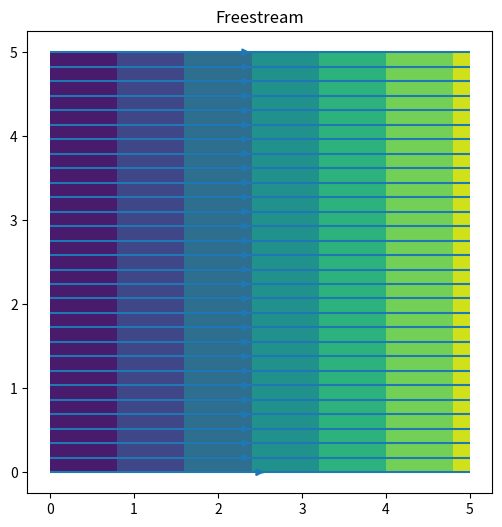
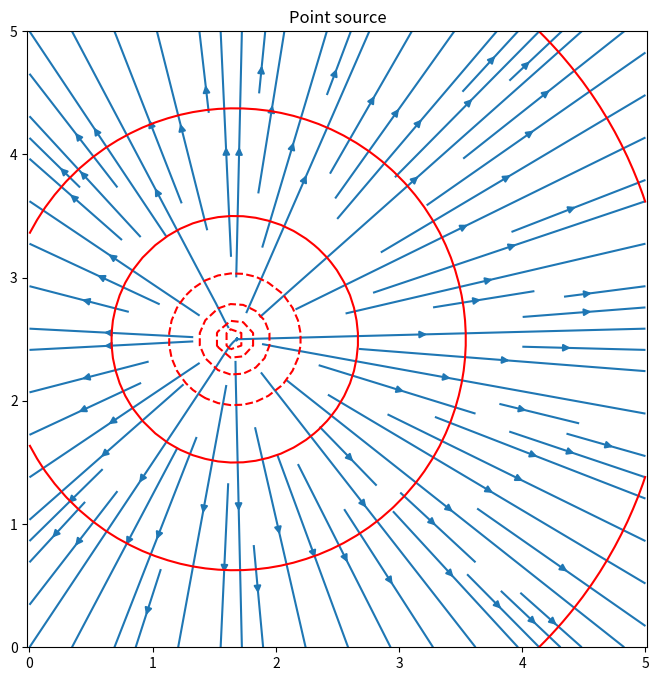
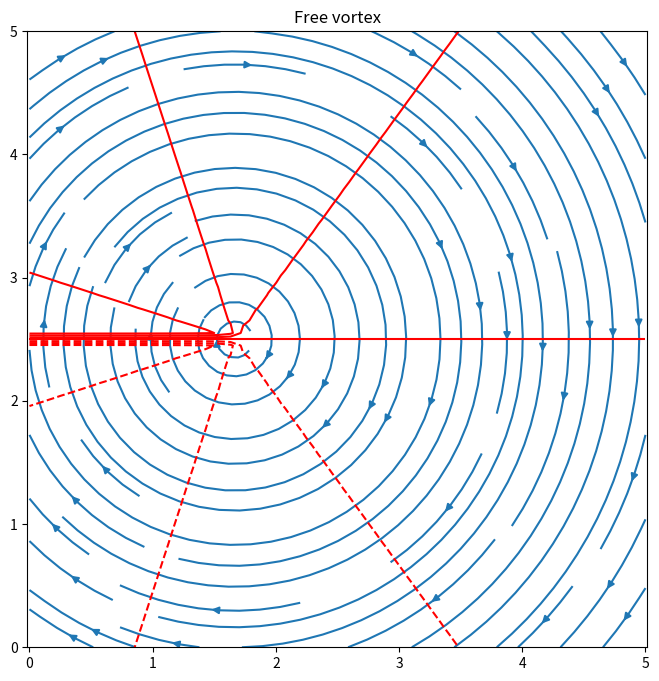
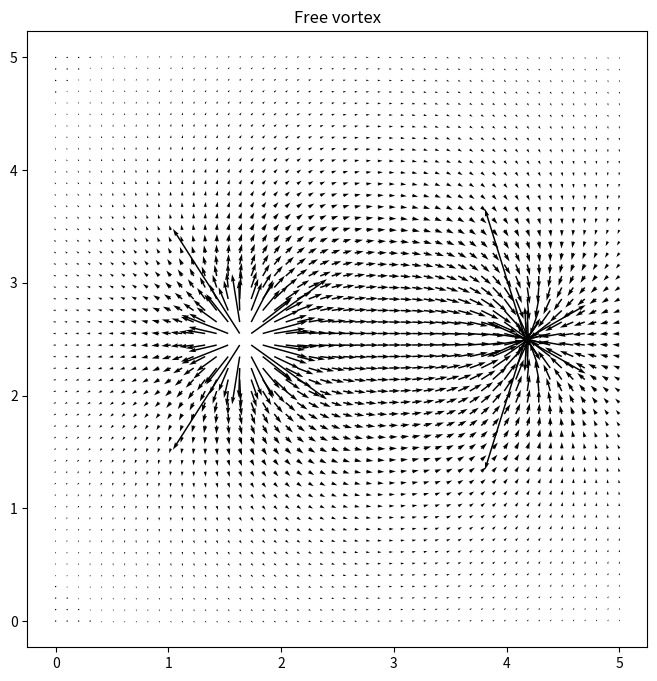

Source code (Python) for these figures, in order:
## from matplotlib import rc
import numpy as np
import matplotlib
import matplotlib.pyplot as plt


print("Imported all the modules")

# Freestream velocities (constant!)
def vel_freestream(xx,yy,U0,alpha):
    u = U0*np.cos(alpha)*np.ones_like(xx)
    v = U0*np.sin(alpha)*np.ones_like(xx)
    return u, v

# Get the velocity potential of the freestream: linear slope
def phi_freestream(xx,yy,U0,alpha):
    u,v = vel_freestream(xx,yy,U0,alpha)
    phi = u*xx + v*yy
    return phi

# Get the streamfunction of the freestream
def psi_freestream(xx,yy,U0,alpha):
    u,v = vel_freestream(xx,yy,U0,alpha)
    psi = u*yy - v*xx
    return psi


# Set up a "grid for plotting"
xmin = 0.
xmax = 5.
ymin = 0.
ymax = 5.
nx = 50
ny = 50
x = np.linspace(xmin, xmax, nx)
y = np.linspace(xmin, xmax, nx)
xx, yy = np.meshgrid(x,y)

size=8

# Plot a freestream case
fig = plt.figure(figsize=(6,6))
plt.axis('equal')
plt.title('Freestream')

U0 = 1.
alpha = 0 * np.pi/180 #angle of the flow to the horizontal, set to zero here

# Use functions defined above to calculate variables in suitable format for plotting
ufree,vfree = vel_freestream(xx,yy,U0,alpha)
phi_free = phi_freestream(xx,yy,U0,alpha)
psi_free = psi_freestream(xx,yy,U0,alpha)

# To plot velocity vectors, we can use plt.streamplot: https://www.geeksforgeeks.org/matplotlib-pyplot-streamplot-in-python/
p = plt.streamplot(xx,yy,ufree,vfree)
# A good alternative is plt.quiver: https://www.geeksforgeeks.org/quiver-plot-in-matplotlib/
# p = plt.quiver(xx,yy,ufree,vfree)

#For contour plots, try plt.contourf: https://www.geeksforgeeks.org/matplotlib-pyplot-contourf-in-python/
# Only plot one at a time!
p = plt.contourf(xx,yy,phi_free) #contours of the velocity potential
#p = plt.contourf(xx,yy,psi_free) #contours of the streamfunction




# Velocity field for point source
def vel_source(xx,yy,Q0,xloc,yloc):
    x2y2 = (xx - xloc)**2 + (yy - yloc)**2
    u = Q0 / (2 * np.pi)*(xx - xloc) / x2y2
    v = Q0 / (2 * np.pi)*(yy - yloc) / x2y2
    return u,v

# Potential for point source
def phi_source(xx,yy,Q0,xloc,yloc):
    phi = Q0 / (2*np.pi) * np.log((xx-xloc)**2 + (yy - yloc)**2)
    return phi

# Stream function for point source
def psi_source(xx,yy,Q0,xloc,yloc):
    psi = Q0 / (2*np.pi)*np.arctan2((yy - yloc), (xx - xloc))
    return psi

# Plot a point source
fig = plt.figure(figsize=(size,size))
plt.axis('equal')
plt.title('Point source')

Q0 = 1.0
xloc = xmax/3
yloc = ymax/2

# Use functions defined above to calculate variables in suitable format for plotting
usrc,vsrc = vel_source(xx,yy,Q0,xloc,yloc)
phi_sourceplot = phi_source(xx,yy,Q0,xloc,yloc)
psi_sourceplot = psi_source(xx,yy,Q0,xloc,yloc)

# Plot velocity vectors
p = plt.streamplot(xx,yy,usrc,vsrc)
#p = plt.quiver(xx,yy,usrc,vsrc)

# Contour plots: Try "coutour" with lines, rather than "counterf" for color filled.
p = plt.contour(xx,yy,phi_sourceplot,colors='red') #contours of the velocity potential
#p = plt.contour(xx,yy,psi_sourceplot) #contours of the streamfunction

# velocity field for doublet: might be handy!
def vel_doublet(xx,yy,Q0,xloc,yloc):
    x2y2sq = ((xx - xloc)**2 + (yy - yloc)**2)**2
    u = -Q0/(2*np.pi) *((xx - xloc)**2 - (yy - yloc)**2) / x2y2sq
    v = -Q0/(2*np.pi)*2*(xx - xloc)*(yy - yloc) /x2y2sq
    return u,v

# Velocity field for a vortex
def vel_vortex(xx,yy,C0,xloc,yloc):
    v, u = vel_source(xx,yy,C0,xloc,yloc)
    u = -u
    return u,v

# Potential for a vortex
def psi_vortex(xx,yy,C0,xloc,yloc):
    return phi_source(xx,yy,C0,xloc,yloc)

# Stream function for a vortex
def phi_vortex(xx,yy,C0,xloc,yloc):
    return psi_source(xx,yy,C0,xloc,yloc)

# Plots for a free vortex
fig = plt.figure(figsize=(size,size))
plt.axis('equal')
plt.title('Free vortex')

C0 = -1.0 # circulation

# Use functions defined above to calculate variables in suitable format for plotting
uvor,vvor = vel_vortex(xx,yy,C0,xloc,yloc)
phi_vortexplot = phi_vortex(xx,yy,Q0,xloc,yloc)
psi_vortexplot = psi_vortex(xx,yy,Q0,xloc,yloc)

# Plot velocity vectors
p = plt.streamplot(xx,yy,uvor,vvor)
#p = plt.quiver(xx,yy,uvor,vvor)

# Contour plots
p = plt.contour(xx,yy,phi_vortexplot,colors='red') #contours of the velocity potential
#p = plt.contourf(xx,yy,psi_vortexplot) #contours of the streamfunction

fig = plt.figure(figsize=(size,size))
plt.axis('equal')
plt.title('Free vortex')

# Position of the sink
xsnk = xmax/3 + 0.5*xmax
ysnk = ymax/2

# Velocity field reverses the sign of the flow
usnk,vsnk = vel_source(xx,yy,-Q0,xsnk,ysnk)

# Calculate total velocity, potential, and streamfunction
upair = usrc + usnk
vpair = vsrc + vsnk
phi_sinkplot = phi_source(xx,yy,-Q0,xsnk,ysnk)
psi_sinkplot = psi_source(xx,yy,-Q0,xsnk,ysnk)
phi_pair = phi_sourceplot + phi_sinkplot
psi_pair = psi_sourceplot + psi_sinkplot


# Contour plots
#p = plt.contour(xx,yy,phi_pair,colors='red',levels=12) #contours of the velocity potential
#p = plt.contourf(xx,yy,psi_pair) #contours of the streamfunction

# Plot velocity vectors
#p = plt.streamplot(xx,yy,upair,vpair)
p = plt.quiver(xx,yy,upair,vpair)


def calc_pressure(p0,u,v):
  pres = p0 + 0.5*(u*u + v*v)
  return pres

def calc_pressure_coef(u0,u,v):
  cp = 1.0 + 0.5*(u*u + v*v)/(u0**2)
  return cp

# Example: Freestream plus source, with pressure
#fig = plt.figure(figsize=(size,size))
#plt.axis('equal')
#plt.title('Freestream and source')
#uall = ufree + usrc
#vall = vfree + vsrc

#
# Example plotting.
#
#pressure = calc_pressure(0., uall, vall)
#p = plt.contourf(xx,yy,np.log(pressure),cmap="RdBu")
#plt.colorbar(p)
#p = plt.streamplot(xx,yy,uall,vall)


#
# Your code with DOUBLET here.
#
